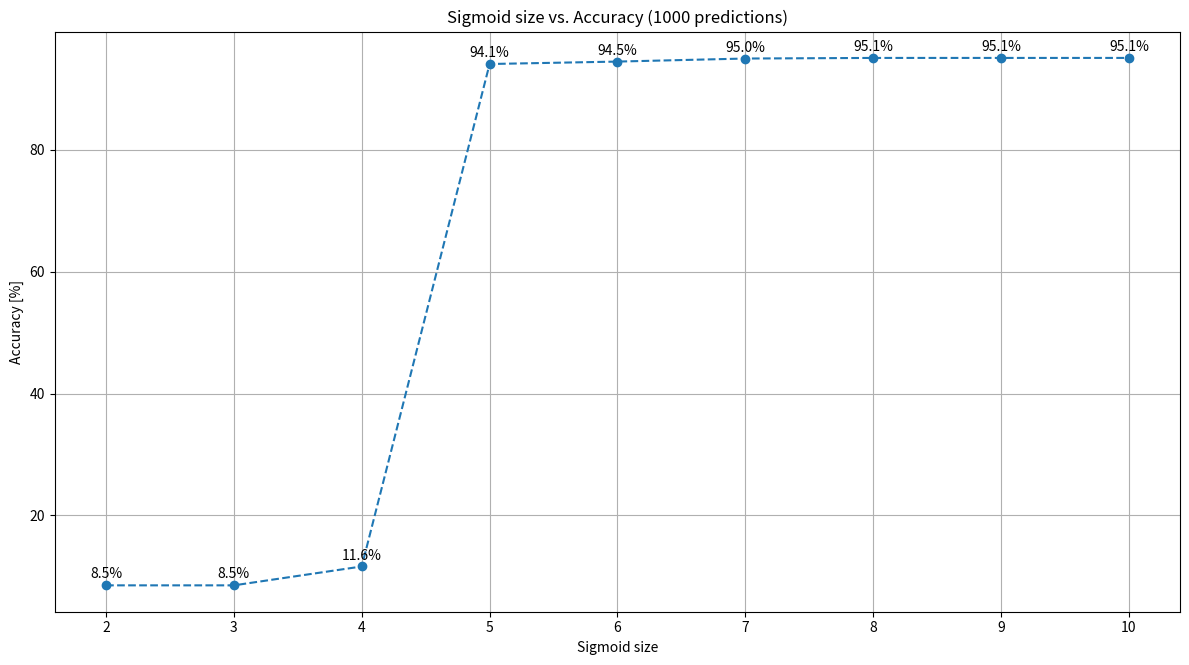

This chart was generated by the following Python code: (Note: this script raises an exception after producing the figure.)
import matplotlib.pyplot as plt
import numpy as np

SIGMOID_SIZE = [2, 3, 4, 5, 6, 7, 8, 9, 10]
SIGMOID_ACCURACY = [8.5, 8.5, 11.6, 94.1, 94.5, 95.0, 95.1, 95.1, 95.1]


if __name__ == "__main__":
    # Data for plotting
    x = SIGMOID_SIZE
    y = SIGMOID_ACCURACY

    

    fig, ax = plt.subplots(figsize=(12, 6.75))

    ax.set(xlabel='Sigmoid size', ylabel='Accuracy [%]',
        title='Sigmoid size vs. Accuracy (1000 predictions)')
    ax.grid()
    plt.plot(x, y, marker='o', linestyle='dashed')  
    # Annotate the values at each step
    for i in range(len(x)):
        ax.annotate(f'{y[i]:.1f}%', (x[i], y[i]), textcoords="offset points", xytext=(0, 5), ha='center')
    
    # Remove white space around the figure
    plt.tight_layout()

    plt.show()
    fig.savefig("plots/sig-size-acc.svg", format="svg")